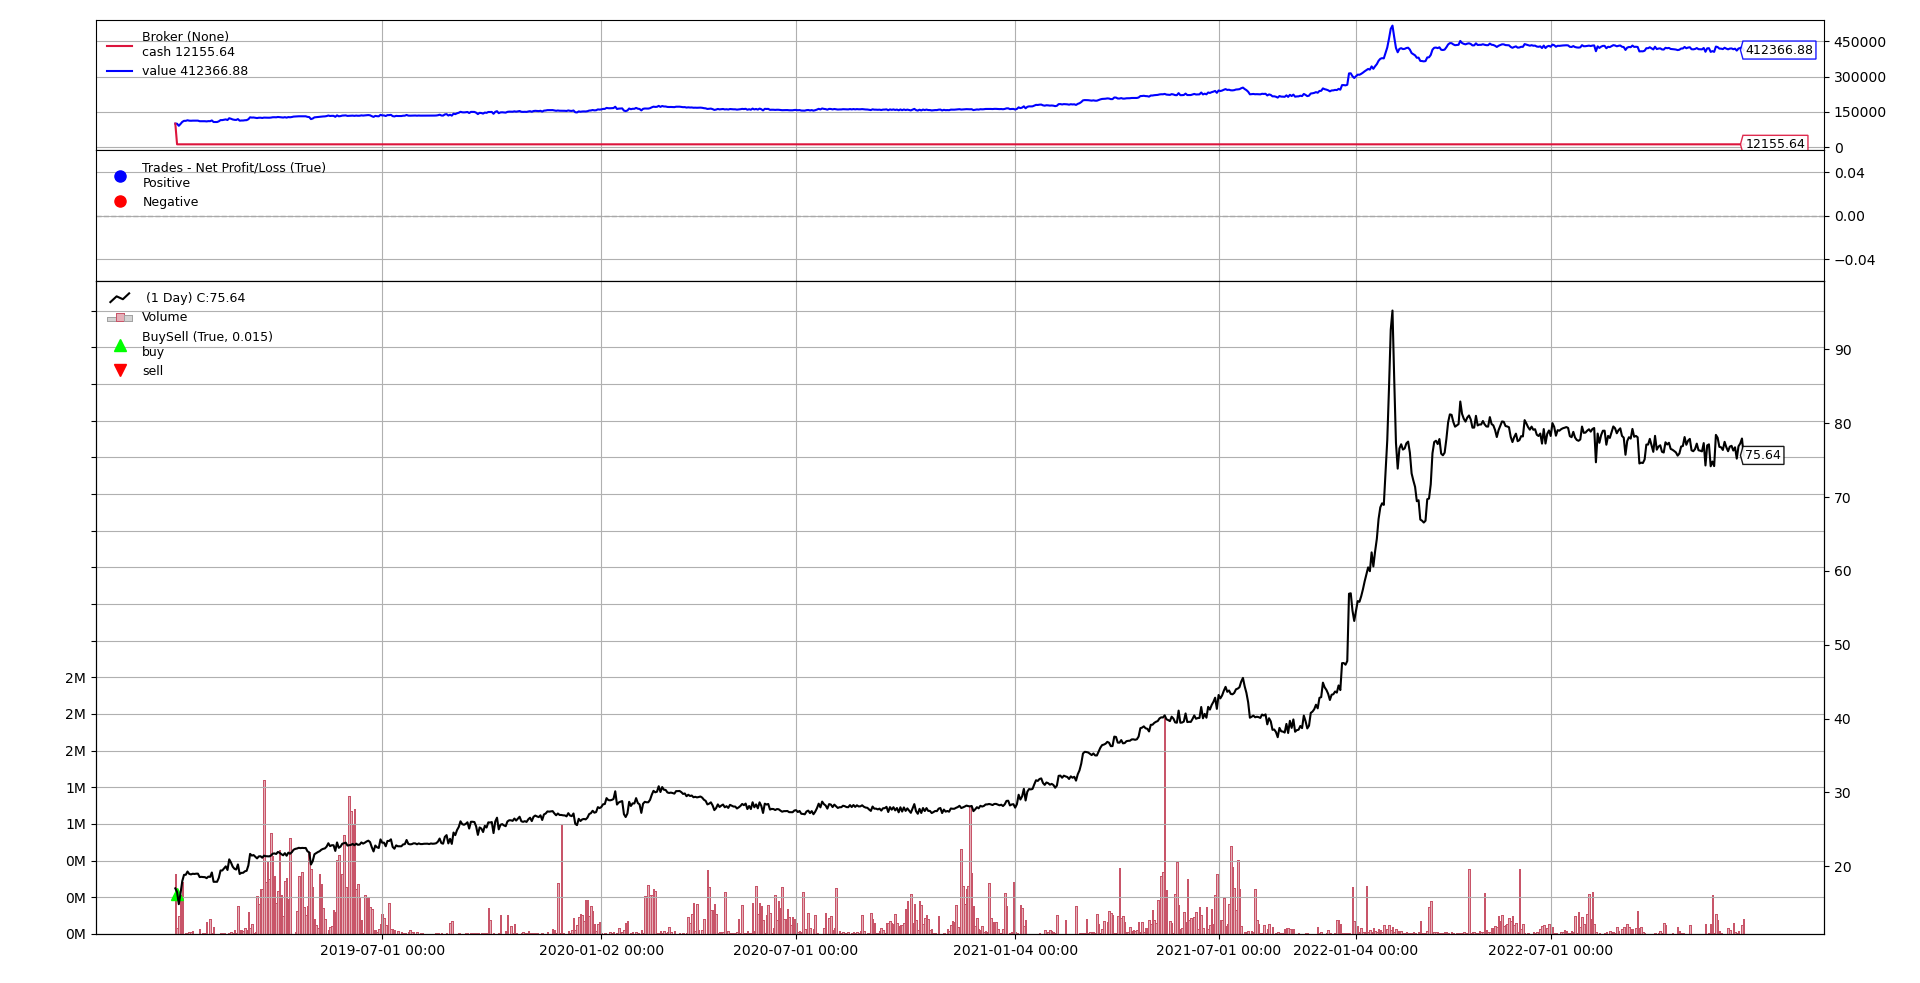

The data file committed next to this chart (first rows):
, date, value
0, 2019-01-02, 100000
1, 2019-01-03, 99563
2, 2019-01-04, 90833
3, 2019-01-07, 98716
4, 2019-01-08, 107394
5, 2019-01-09, 111838
6, 2019-01-10, 111891
7, 2019-01-11, 114219
8, 2019-01-14, 112526
9, 2019-01-15, 112156
10, 2019-01-16, 112632
11, 2019-01-17, 112473
12, 2019-01-18, 112685
13, 2019-01-21, 112685
14, 2019-01-22, 110251
15, 2019-01-24, 110410
16, 2019-01-25, 110251
17, 2019-01-28, 110198
18, 2019-01-29, 109457
19, 2019-01-30, 110568
20, 2019-01-31, 110357
21, 2019-02-01, 113531
22, 2019-02-11, 106865
23, 2019-02-12, 106865
24, 2019-02-13, 106865
25, 2019-02-14, 109669
26, 2019-02-15, 114960
27, 2019-02-18, 114960
28, 2019-02-19, 116388
29, 2019-02-20, 117923
30, 2019-02-21, 115330
31, 2019-02-22, 122949
32, 2019-02-25, 120674
33, 2019-02-26, 117711
34, 2019-02-27, 116177
35, 2019-02-28, 115648
36, 2019-03-01, 119298
37, 2019-03-04, 112473
38, 2019-03-05, 113267
39, 2019-03-06, 113320
40, 2019-03-07, 114378
41, 2019-03-08, 114748
42, 2019-03-11, 118558
43, 2019-03-12, 126865
44, 2019-03-13, 125648
45, 2019-03-14, 126018
46, 2019-03-15, 124854
47, 2019-03-18, 123637
48, 2019-03-19, 125066
49, 2019-03-20, 125171
50, 2019-03-21, 124113
51, 2019-03-22, 125595
52, 2019-03-25, 125224
53, 2019-03-26, 125171
54, 2019-03-27, 125066
55, 2019-03-28, 125648
56, 2019-03-29, 127023
57, 2019-04-01, 127182
58, 2019-04-02, 126812
59, 2019-04-03, 128240
... 843 more rows
